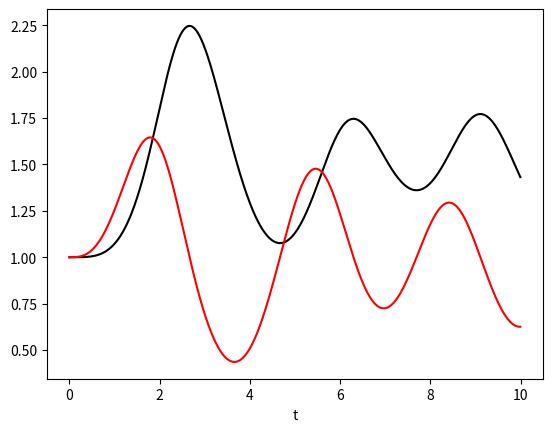

Here is the Python script that generated this plot:
from math import sin
from numpy import array, arange
from matplotlib.pyplot import plot, xlabel, show


def f(r, t):
    x = r[0]
    y = r[1]
    fx = x*y - x
    fy = y - x*y +sin(t)**2
    return array([fx, fy], float)

a = 0.0
b = 10.0
N = 1000
h = (b-a)/N

tpoints = arange(a, b, h)
xpoints = []
ypoints = []

r = array([1.0, 1.0], float)
for t in tpoints:
    xpoints.append(r[0])
    ypoints.append(r[1])
    k1 = h*f(r, t)
    k2 = h*f(r+0.5*k1, t+0.5*h)
    k3 = h*f(r + 0.5 * k2, t + 0.5 * h)
    k4 = h*f(r+k3, t+h)
    r += (k1+2*k2+2*k3+k4)/6

plot(tpoints, xpoints, 'k-')
plot(tpoints, ypoints, 'r-')
xlabel('t')
show()

